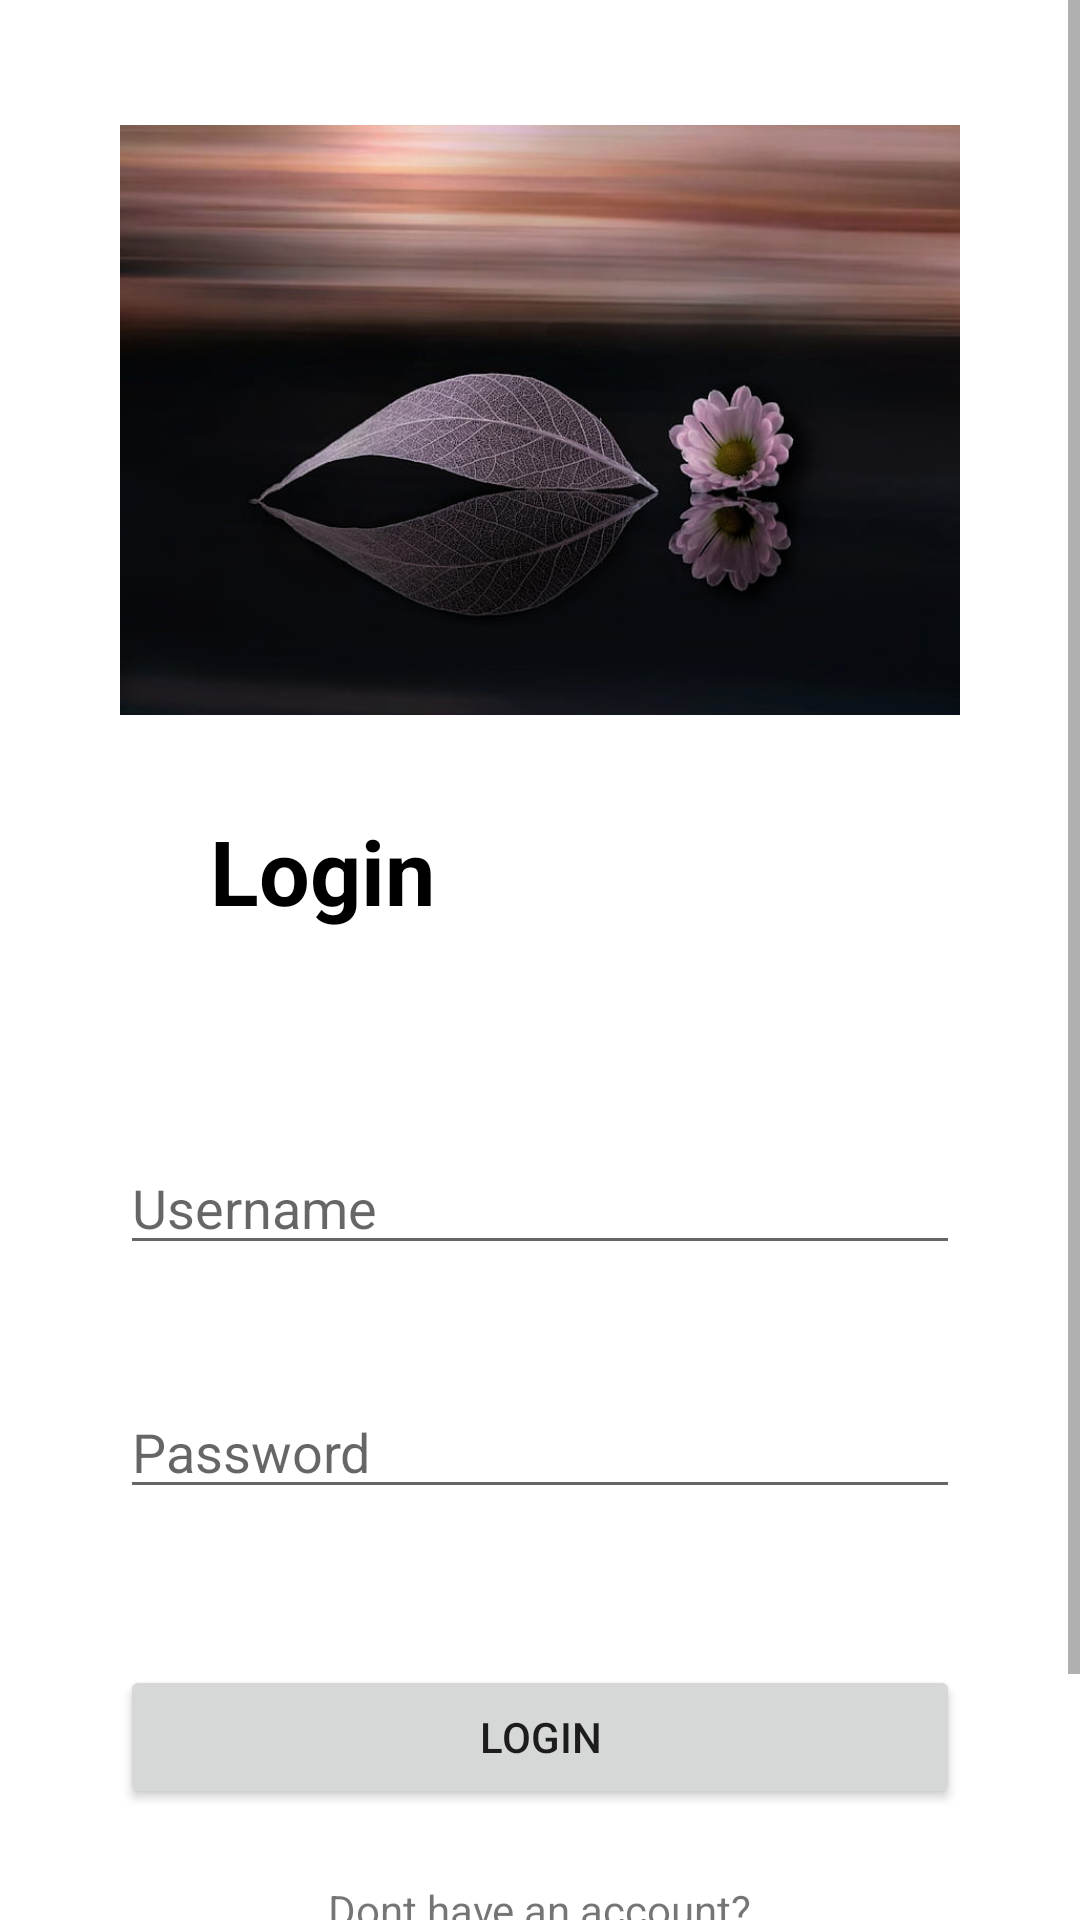

This screen was rendered from an Android layout file. Write that file and the resources it references.
<!-- AndroidManifest.xml: application theme Theme.FirstAndroidProject -->
<!-- res/layout/activity_login.xml -->
<?xml version="1.0" encoding="utf-8"?>
<ScrollView
    xmlns:android="http://schemas.android.com/apk/res/android"
    xmlns:app="http://schemas.android.com/apk/res-auto"
    xmlns:tools="http://schemas.android.com/tools"
    android:layout_width="match_parent"
    android:layout_height="match_parent"
    android:fillViewport="true"
    tools:context=".LoginActivity">

    <androidx.constraintlayout.widget.ConstraintLayout
        android:layout_width="match_parent"
        android:layout_height="wrap_content"
        android:padding="40dp">

        <ImageView
            android:id="@+id/ivLogin"
            android:layout_width="wrap_content"
            android:layout_height="200dp"
            android:src="@drawable/flower"
            app:layout_constraintEnd_toEndOf="parent"
            app:layout_constraintStart_toStartOf="parent"
            app:layout_constraintTop_toTopOf="parent" />

        <TextView
            android:id="@+id/tvTitle"
            android:layout_width="match_parent"
            android:layout_height="wrap_content"
            android:padding="30dp"
            android:text="Login"
            android:textColor="@color/black"
            android:textSize="30dp"
            android:textStyle="bold"
            app:layout_constraintEnd_toEndOf="parent"
            app:layout_constraintStart_toStartOf="parent"
            app:layout_constraintTop_toBottomOf="@id/ivLogin" />

        <EditText
            android:id="@+id/etUsername"
            android:layout_width="match_parent"
            android:layout_height="wrap_content"
            android:layout_marginTop="40dp"
            android:hint="Username"
            android:maxLines="1"
            app:layout_constraintEnd_toEndOf="parent"
            app:layout_constraintStart_toStartOf="parent"
            app:layout_constraintTop_toBottomOf="@+id/tvTitle" />

        <EditText
            android:id="@+id/etPassword"
            android:layout_width="match_parent"
            android:layout_height="wrap_content"
            android:layout_marginTop="40dp"
            android:hint="Password"
            android:inputType="textPassword"
            app:layout_constraintEnd_toEndOf="parent"
            app:layout_constraintStart_toStartOf="parent"
            app:layout_constraintTop_toBottomOf="@id/etUsername" />

        <Button
            android:id="@+id/btnLogin"
            android:layout_width="match_parent"
            android:layout_height="wrap_content"
            android:layout_marginTop="52dp"
            android:text="Login"
            app:layout_constraintEnd_toEndOf="parent"
            app:layout_constraintStart_toStartOf="parent"
            app:layout_constraintTop_toBottomOf="@id/etPassword" />
        <TextView
            android:layout_marginTop="24dp"
            app:layout_constraintTop_toBottomOf="@id/btnLogin"
            app:layout_constraintEnd_toEndOf="parent"
            app:layout_constraintStart_toStartOf="parent"
            android:layout_width="wrap_content"
            android:layout_height="wrap_content"
            android:id="@+id/tvNoAccount"
            android:text="@string/txtNoAccount"/>
        <Button
            android:backgroundTint="@color/black"
            android:layout_width="wrap_content"
            android:layout_height="wrap_content"
            android:id="@+id/btnSignUp"
            app:layout_constraintStart_toStartOf="parent"
            app:layout_constraintEnd_toEndOf="parent"
            app:layout_constraintTop_toBottomOf="@id/tvNoAccount"
            android:text="@string/txtSignUp"
            />
    </androidx.constraintlayout.widget.ConstraintLayout>
</ScrollView>
<!-- resources referenced by this layout -->
<resources>
  <color name="black">#FF000000</color>
  <!-- drawable flower: jpg bitmap (drawable, 35630 bytes) -->
  <string name="txtNoAccount">Dont have an account?</string>
  <string name="txtSignUp">signup</string>
  <style name="Theme.FirstAndroidProject" parent="Theme.MaterialComponents.DayNight.DarkActionBar">
          
          <item name="colorPrimary">@color/md_green_500</item>
          <item name="colorPrimaryVariant">@color/md_green_700</item>
          <item name="colorOnPrimary">@color/white</item>
          
          <item name="colorSecondary">@color/teal_200</item>
          <item name="colorSecondaryVariant">@color/teal_700</item>
          <item name="colorOnSecondary">@color/black</item>
          
          <item name="android:statusBarColor">?attr/colorPrimaryVariant</item>
          
      </style>
  <color name="md_green_500">#4CAF50</color>
  <color name="md_green_700">#388E3C</color>
  <color name="white">#FFFFFFFF</color>
  <color name="teal_200">#FF03DAC5</color>
  <color name="teal_700">#FF018786</color>
</resources>
